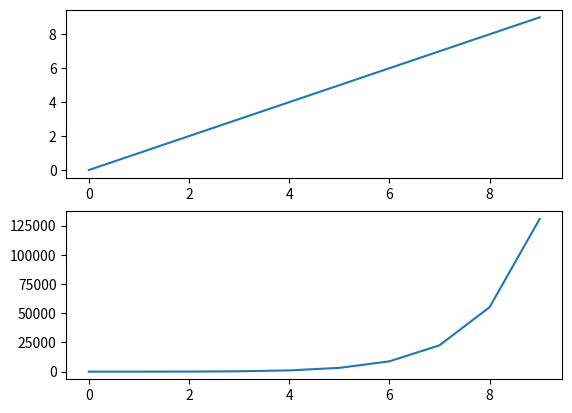

Recreate this plot in Python.
import numpy as np
import matplotlib.pyplot as plt

'''
Part A
INPUT: array with length 100
'''

def y(n , x):
    if (n == 0):
        return 0
    elif (n == 1):
        return 1
    # Equation: y[n] -4y[n-1]+4y[n-2]=20x[n]+10x[n-1]
    return (4 * y(n - 1, x) - 4 * y(n - 2, x) + 20 * x[n] + 10 * x[n - 1])

# shift only input. assuming n0<=n
def s(n,x,no=0):
    if (n == 0):
        return 0
    elif (n == 1):
        return 1
    # Equation: y[n] -4y[n-1]+4y[n-2]=20x[n]+10x[n-1]
    return (4 * y(n - 1, x) - 4 * y(n - 2, x) + 20 * x[n-no] + 10 * x[n - 1-no])


#TI example

inp_ti=np.arange(0,10)
out_ti = np.zeros((10,), dtype=int)
for n in range(0, 10):
    out_ti[n] = y(n, inp_ti)

#print ("y[5-1]={0} \n S{x[5-1]}={1}".__format__(str(out_ti[4])),str(s(5,inp_ti,1)))
print(out_ti[4])
print(s(5,inp_ti,1))

'''
# Inverse example
inp_inv1 = np.zeros((4,), dtype=int)
inp_inv2= np.array([5,0,0,0])
out_inv1 = np.zeros((4,), dtype=int)
out_inv2 = np.zeros((4,), dtype=int)
for n in range(0, 4):
    out_inv1[n] = y(n, inp_inv1)
    out_inv2[n]= y(n, inp_inv2)
print (out_inv1)
print (out_inv2)
'''

n = np.arange(0, 10)
plt.figure(1)
plt.subplot(211)
plt.plot(n, inp_ti)

plt.subplot(212)
plt.plot(n, out_ti)
plt.show()